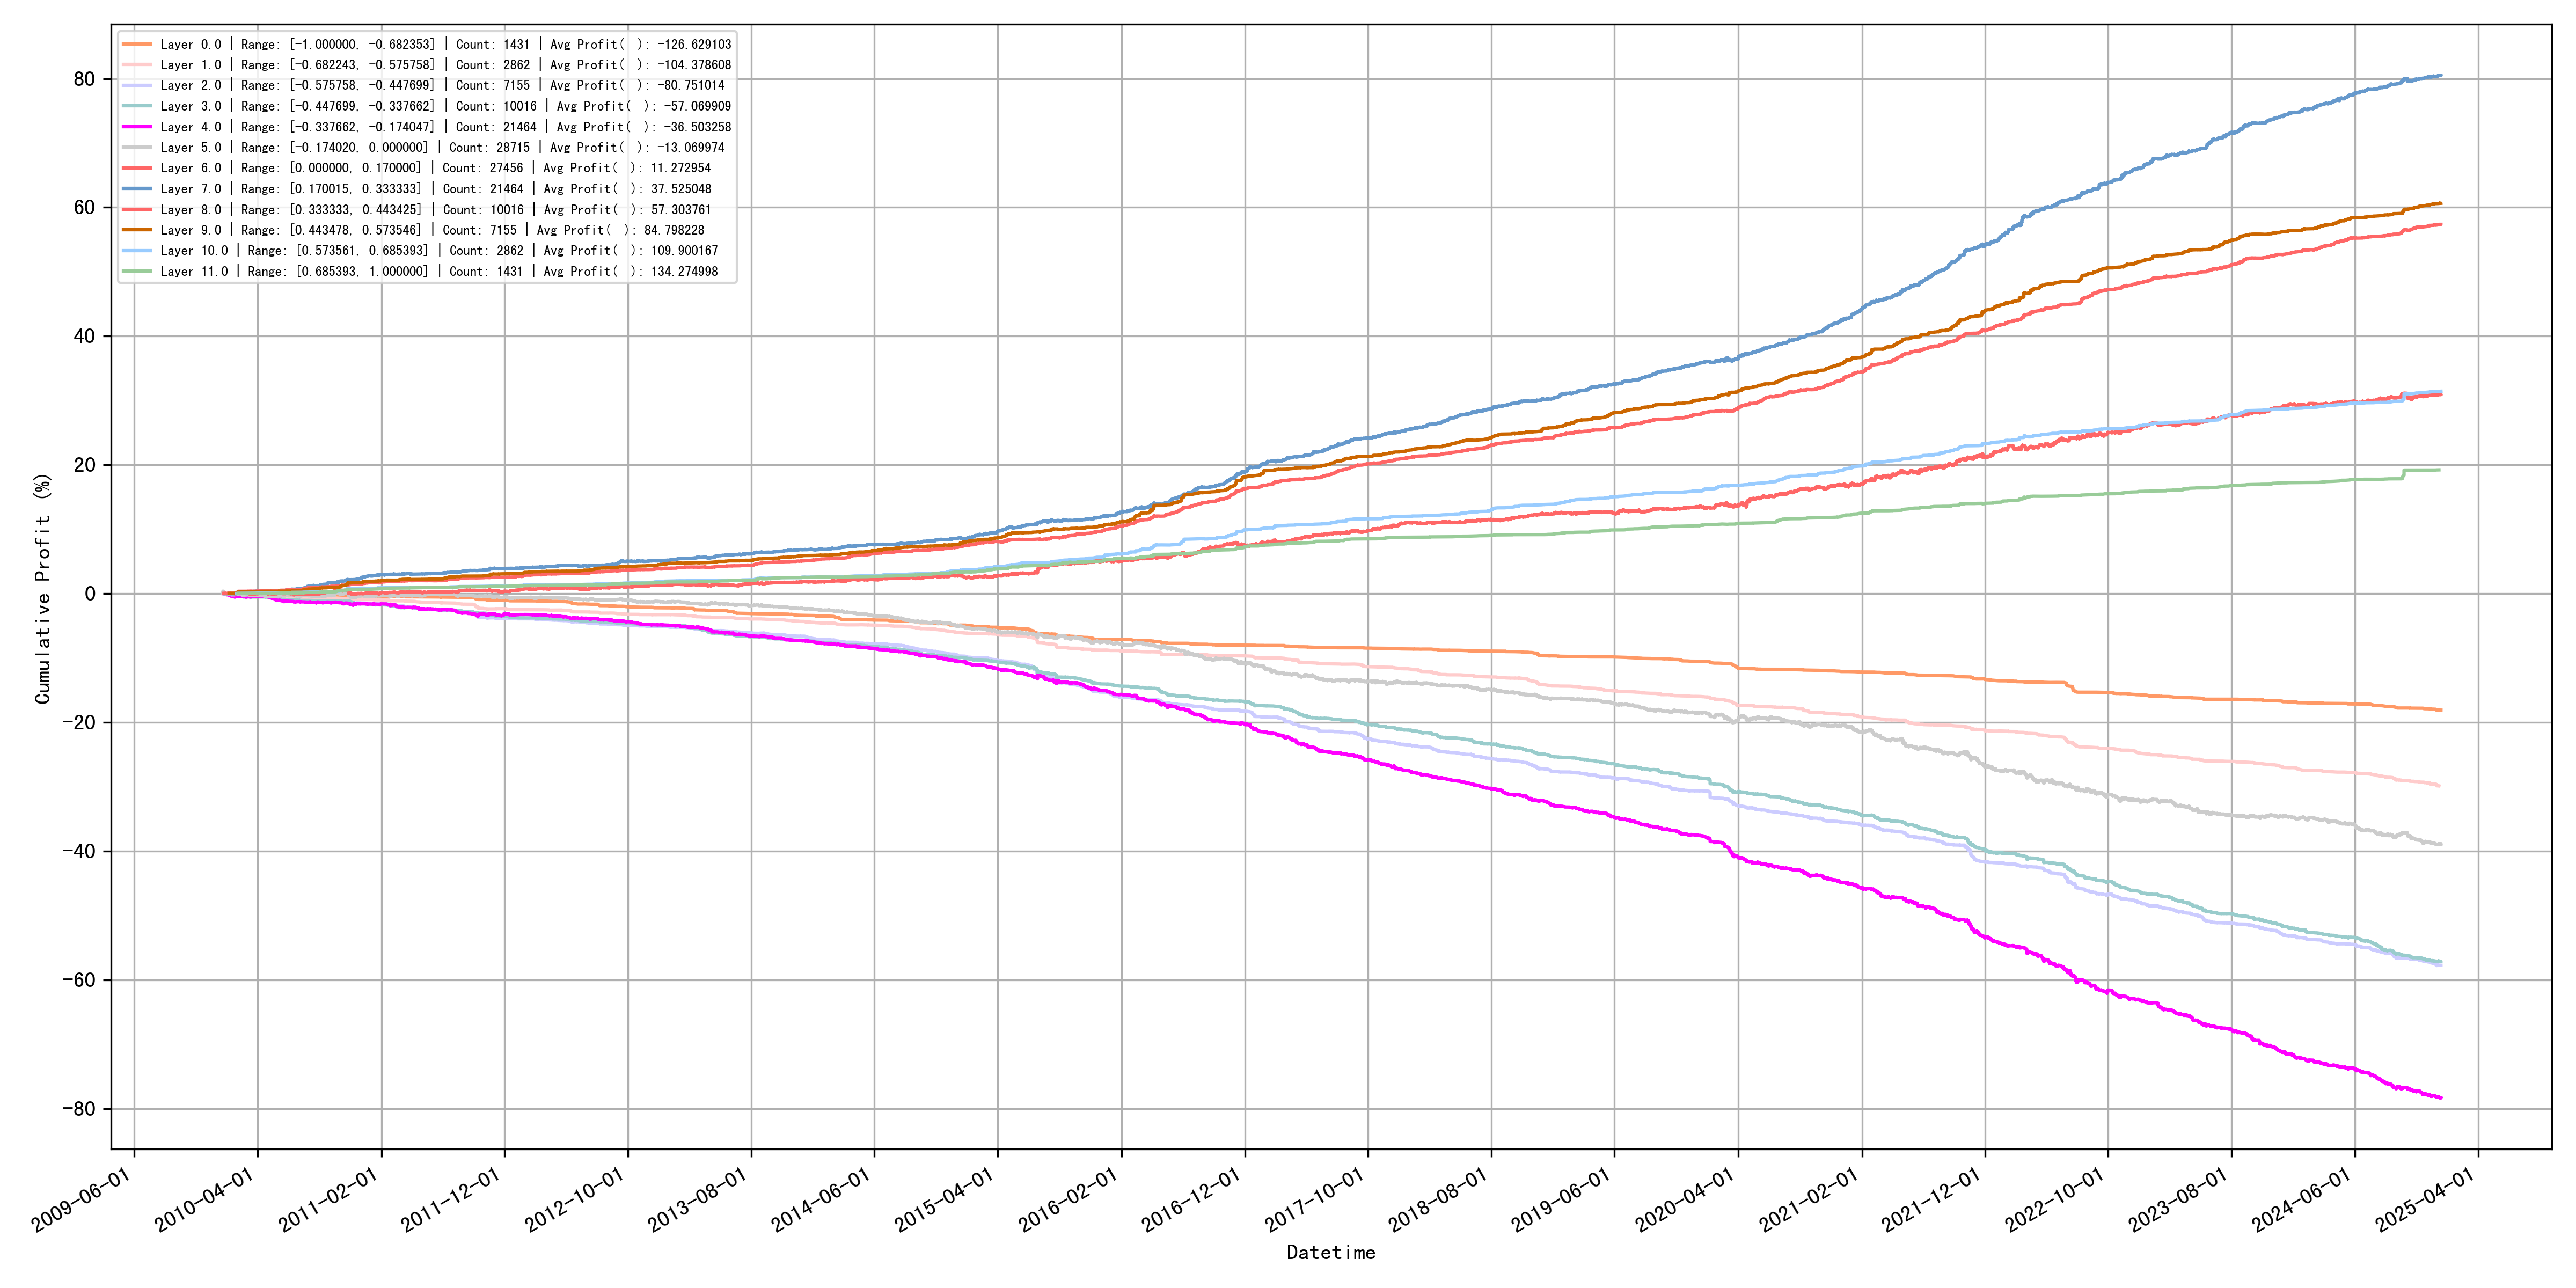

The data file committed next to this chart (first rows):
quantile_layer, min, max, count, avg_profit
0, -1.0, -0.6824, 1431, -126.6
1, -0.6822, -0.5758, 2862, -104.4
2, -0.5758, -0.4477, 7155, -80.75
3, -0.4477, -0.3377, 10016, -57.07
4, -0.3377, -0.174, 21464, -36.5
5, -0.174, 0.0, 28715, -13.07
6, 7.797886881537526e-16, 0.17, 27456, 11.27
7, 0.17, 0.3333, 21464, 37.53
8, 0.3333, 0.4434, 10016, 57.3
9, 0.4435, 0.5735, 7155, 84.8
10, 0.5736, 0.6854, 2862, 109.9
11, 0.6854, 1.0, 1431, 134.3
